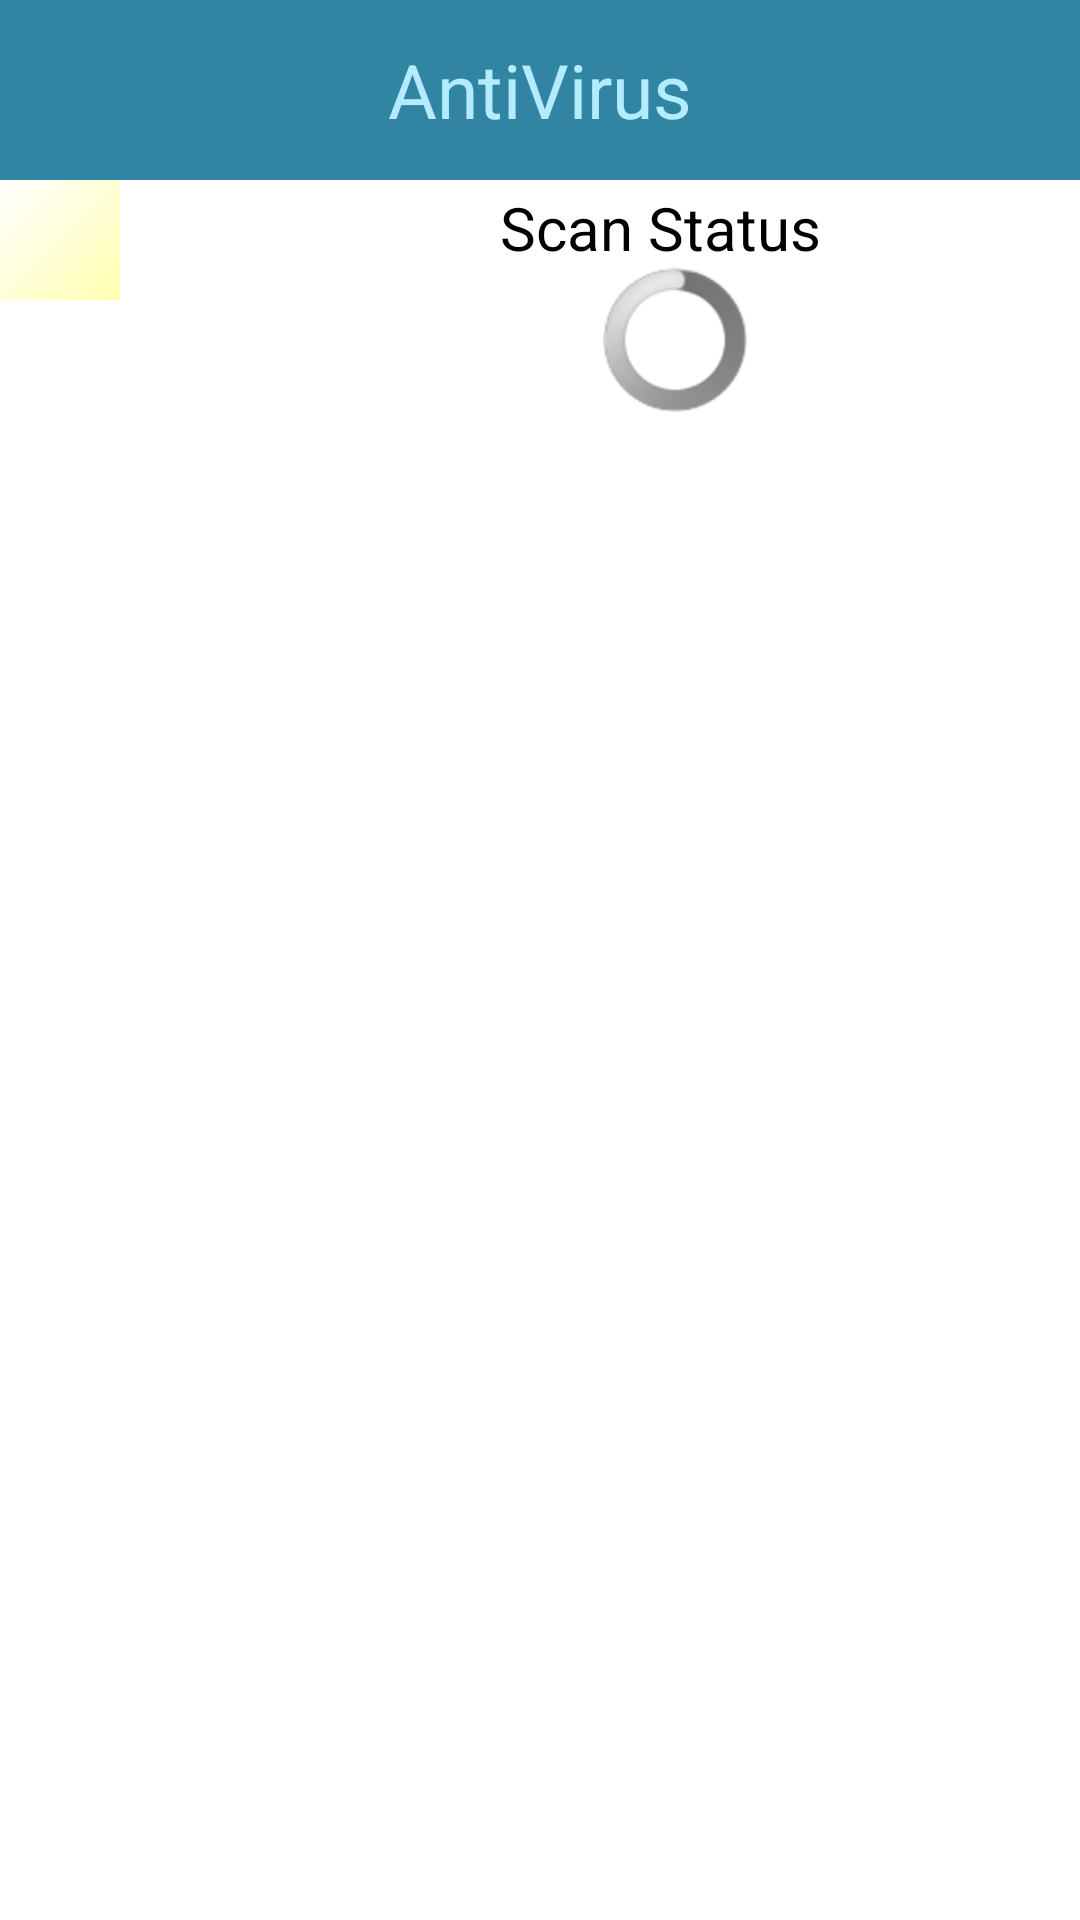

Here is an Android app screen rendered from its layout file. Give the layout XML and the strings, colors and styles it references.
<!-- AndroidManifest.xml: application theme AppTheme -->
<!-- res/layout/activity_anti_virus.xml -->
<?xml version="1.0" encoding="utf-8"?>
<LinearLayout xmlns:android="http://schemas.android.com/apk/res/android"
    android:layout_width="match_parent"
    android:layout_height="match_parent"
    android:orientation="vertical" >

    <TextView
        android:layout_width="match_parent"
        android:layout_height="60dip"
        android:background="#3185A3"
        android:gravity="center"
        android:text="AntiVirus"
        android:textColor="#B3EBFF"
        android:textSize="25sp" />

    <LinearLayout
        android:layout_width="match_parent"
        android:layout_height="wrap_content"
        android:gravity="center_vertical"
        android:orientation="horizontal" >

        <FrameLayout
            android:layout_width="80dip"
            android:layout_height="80dip" >

            <ImageView
                android:layout_width="80dip"
                android:layout_height="80dip"
                android:src="@drawable/ic_scanner_malware" />

            <ImageView
                android:id="@+id/iv_scan"
                android:layout_width="40dip"
                android:layout_height="40dip"
                android:src="@drawable/scan" />
        </FrameLayout>

        <LinearLayout
            android:layout_width="match_parent"
            android:layout_height="wrap_content"
            android:gravity="center_vertical"
            android:orientation="vertical" >

            <TextView
                android:id="@+id/tv_scan_status"
                android:layout_width="fill_parent"
                android:layout_height="wrap_content"
                android:gravity="center_horizontal"
                android:text="Scan Status"
                android:singleLine="true"
                android:textColor="#000000"
                android:textSize="20sp" />

            <ProgressBar
                style="@style/my_progreebar_style"
                android:id="@+id/progressBar1"
                android:layout_width="fill_parent"
                android:layout_height="wrap_content"
                android:layout_marginLeft="20dip"
                android:layout_marginRight="10dip" />
        </LinearLayout>
    </LinearLayout>

    <ScrollView
        android:layout_width="fill_parent"
        android:layout_height="fill_parent"
        android:scrollbars="none" >

        <LinearLayout
            android:id="@+id/ll_container"
            android:layout_width="fill_parent"
            android:layout_height="fill_parent"
            android:orientation="vertical" >
        </LinearLayout>
    </ScrollView>

</LinearLayout>
<!-- resources referenced by this layout -->
<resources>
  <!-- drawable scan (drawable) -->
  <?xml version="1.0" encoding="utf-8"?>
  <shape xmlns:android="http://schemas.android.com/apk/res/android"
      android:shape="rectangle" >
  
      <gradient
          android:angle="135"
          android:endColor="#44ffffff"
          android:startColor="#aaffff88" />
  
  </shape>
  <style name="AppTheme" parent="AppBaseTheme">
          
      </style>
  <style name="AppBaseTheme" parent="android:Theme.Light">
          
      </style>
</resources>
